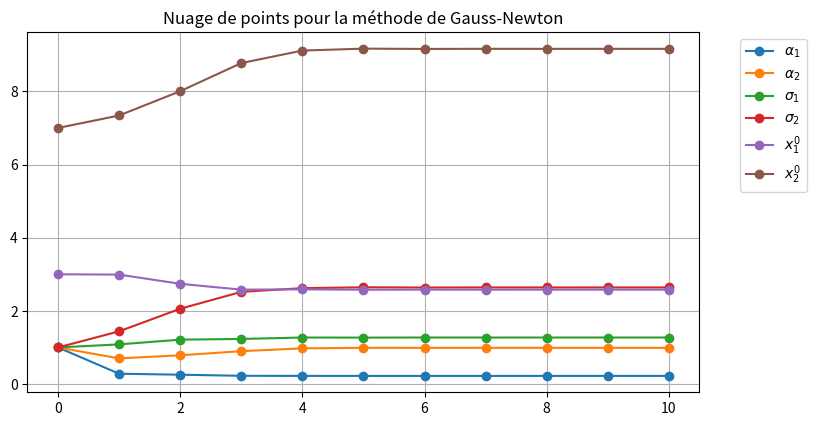
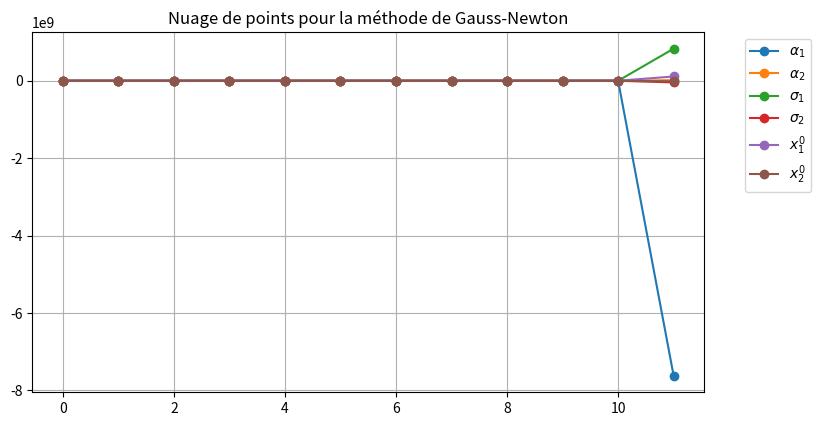

The matplotlib source for these figures, in order:
import matplotlib.pyplot as plt
import numpy as np
from numpy import matrix
from numpy import linalg


def f(x, y, B):
    K = int(B.shape[0]/3)
    a = B[0:K]
    o = B[K:2*K]
    x0 = B[2*K:3*K]
    N = x.shape[0]
    out = y.copy()
    for i in range(N):
        for j in range(K):
            out[i] -= a[j]*np.exp((-1/2) * ((x[i]-x0[j])/o[j])**2)
    return out
    
def buildJ(x, y, B):
    K = int(B.shape[0]/3)
    a = B[0:K]
    o = B[K:2*K]
    x0 = B[2*K:3*K]
    N = x.shape[0]
    J = np.zeros([N,K*3])
    for i in range(N):
        for j in range(K):
            expP = np.exp((-1/2) * ((x[i]-x0[j])/o[j])**2)
            J[i][j] = -expP
            J[i][K + j] = -expP * a[j] * (((x[i]-x0[j])**2) / (o[j]**3))
            J[i][2*K + j] = -expP * a[j] * ((x[i]-x0[j]) / (o[j]**2))
    return J

def GaussNewton(steps, X, Y, B):
    print('Running Gauss-Newton method for B =',B)
    J = linalg.norm(f(X,Y,B))**2
    Jo = J
    histB = [B]
    for i in range(steps):
        Jac = buildJ(X, Y, B)
        JacT = matrix.transpose(Jac)    
        B = B - np.matmul(np.linalg.inv(np.matmul(JacT, Jac)), np.matmul(JacT, f(X, Y, B)))
        J = linalg.norm(f(X,Y,B))**2
        histB.append(B)
        
    histB = np.matrix(histB)
    if(J > Jo):
        print("Diverged!")
    else:
        print("Converged to", B)
    return histB

def plotPointCloud(histB):
    labels = [r'\alpha', r'\sigma','x^0']
    K = histB.shape[1]
    steps = histB.shape[0]
    for j in range(K):
        plt.plot(range(steps),histB[:,j],'-o',label = ('$'+labels[int(3*j/K)]+'_{0}$').format(1 + j%int(K/3)))
    plt.legend(bbox_to_anchor=(1.05, 1), loc=2,  ncol=1)
    plt.gca().grid(True)
    plt.title(r'Nuage de points pour la méthode de Gauss-Newton')  
    
X = np.array([1.0, 2.0, 3.0, 4.0, 5.0, 6.0, 7.0, 8.0])
Y = np.array([0.127, 0.2, 0.3, 0.25, 0.32, 0.5, 0.7, 0.9])

histB7 = GaussNewton(10, X, Y, np.array([1.0, 1.0, 1.0, 1.0, 3.0, 7.0])) 
histB6 = GaussNewton(11, X, Y, np.array([1.0, 1.0, 1.0, 1.0, 3.0, 6.0]))


#PLOT POINT CLOUD OF GAUSS NEWTON FOR X^0_2 = 7
fig = plt.figure(figsize = plt.figaspect(0.5))
fig.add_axes([0.1, 0.1, 0.7, 0.75])
plotPointCloud(histB7)
plt.savefig('I22.eps', format='eps')
plt.show()

#PLOT POINT CLOUD OF GAUSS NEWTON FOR X^0_2 = 6
fig = plt.figure(figsize = plt.figaspect(0.5))
fig.add_axes([0.1, 0.1, 0.7, 0.75])
plotPointCloud(histB6)
plt.show()